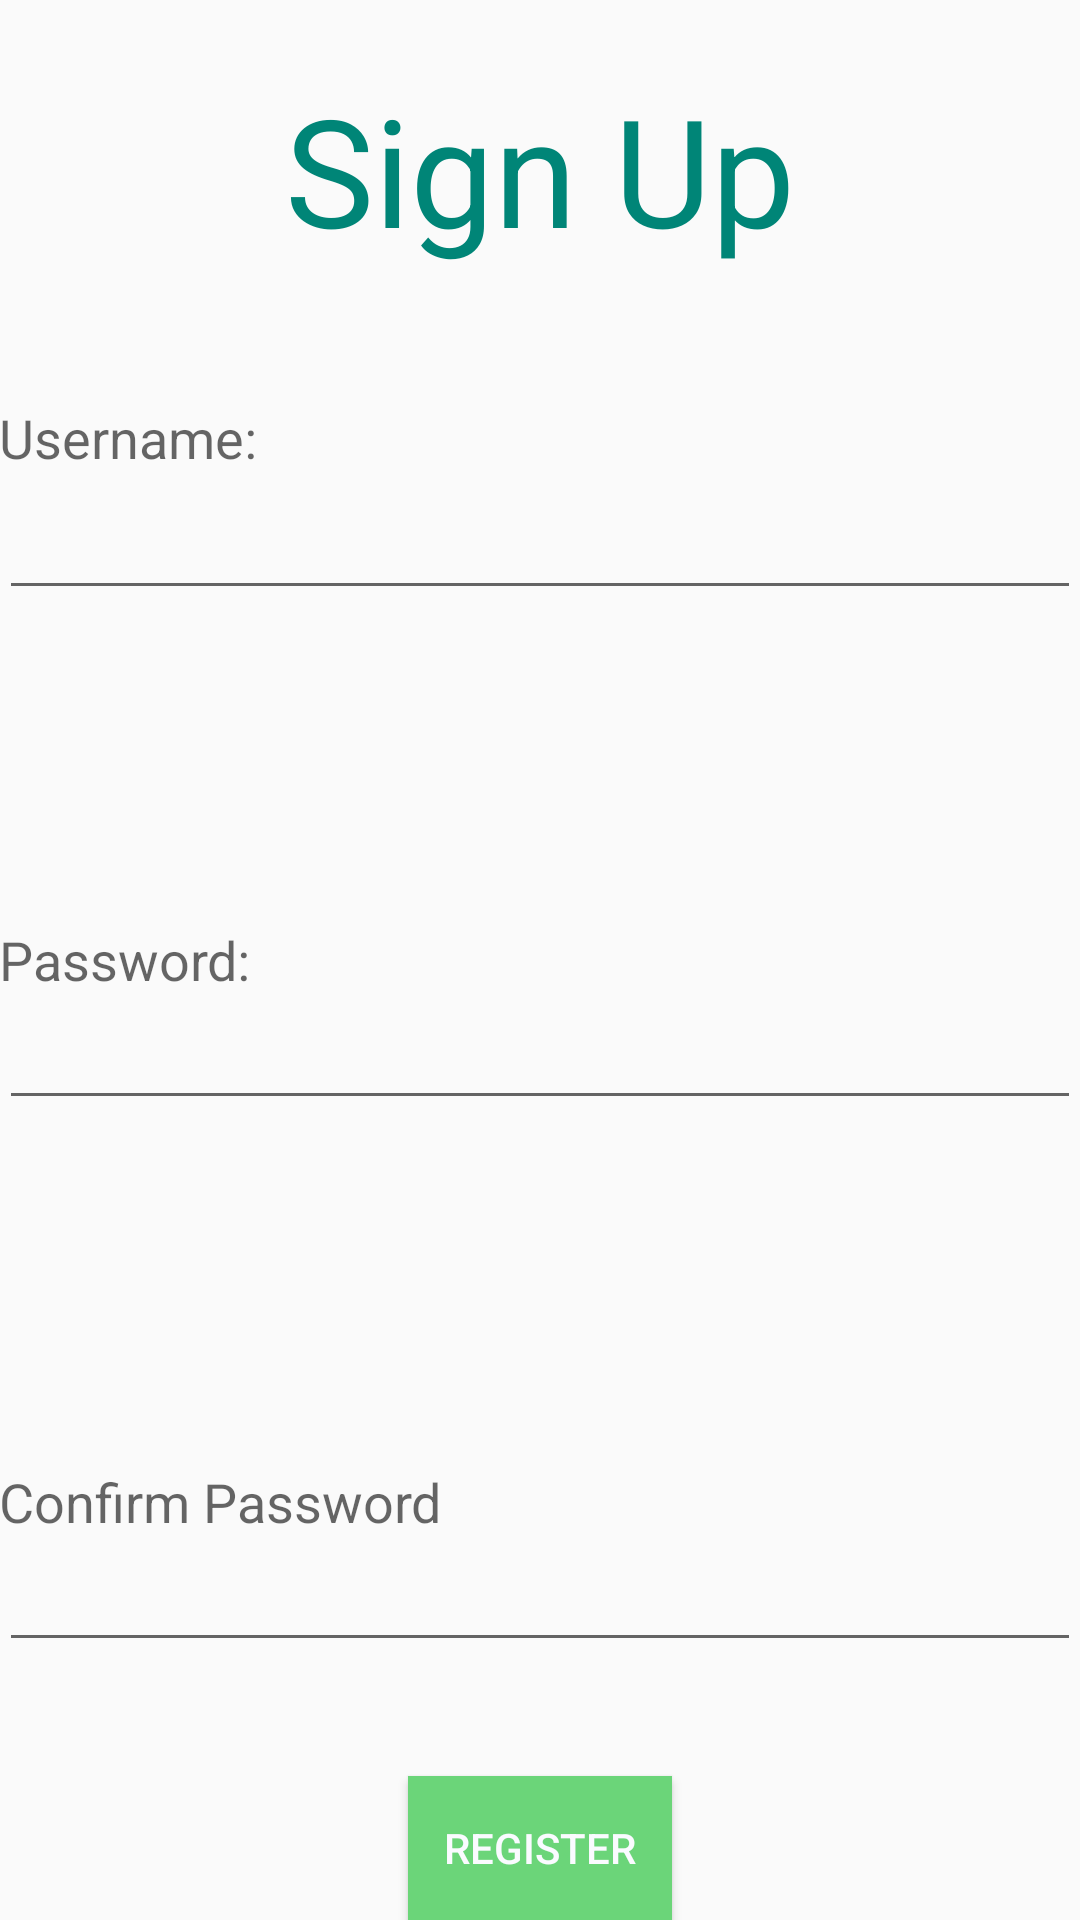

Android layout source for this screen:
<!-- AndroidManifest.xml: application theme CustomActionBarTheme -->
<!-- res/layout/fragment_sign_up.xml -->
<RelativeLayout xmlns:android="http://schemas.android.com/apk/res/android"
    xmlns:tools="http://schemas.android.com/tools" android:layout_width="match_parent"
    android:layout_height="match_parent" android:paddingLeft="@dimen/activity_horizontal_margin"
    android:paddingRight="@dimen/activity_horizontal_margin"
    android:paddingTop="@dimen/activity_vertical_margin"
    android:paddingBottom="@dimen/activity_vertical_margin"
    tools:context="com.codeu.app.conscribo.SignUpActivityFragment">

    <EditText
        android:layout_width="wrap_content"
        android:layout_height="wrap_content"
        android:inputType="textNoSuggestions"
        android:ems="10"
        android:id="@+id/username_edit_text"
        android:layout_alignParentTop="true"
        android:layout_alignParentLeft="true"
        android:layout_alignParentStart="true"
        android:layout_marginTop="162dp"
        android:layout_alignParentRight="true"
        android:layout_alignParentEnd="true" />

    <EditText
        android:layout_width="wrap_content"
        android:layout_height="wrap_content"
        android:inputType="textPassword"
        android:ems="10"
        android:id="@+id/password_edit_text"
        android:autoText="false"
        android:contentDescription="Enter your password"
        android:layout_below="@+id/textView10"
        android:layout_alignParentLeft="true"
        android:layout_alignParentStart="true"
        android:layout_alignRight="@+id/username_edit_text"
        android:layout_alignEnd="@+id/username_edit_text" />

    <TextView
        android:layout_width="wrap_content"
        android:layout_height="wrap_content"
        android:textAppearance="?android:attr/textAppearanceLarge"
        android:text="Sign Up"
        android:id="@+id/textView3"
        android:layout_marginTop="23dp"
        android:gravity="center_horizontal"
        android:textSize="50dp"
        android:layout_alignParentTop="true"
        android:layout_alignParentLeft="true"
        android:layout_alignParentStart="true"
        android:textColor="@color/accent_material_light"
        android:layout_alignParentRight="true"
        android:layout_alignParentEnd="true" />

    <TextView
        android:layout_width="wrap_content"
        android:layout_height="wrap_content"
        android:textAppearance="?android:attr/textAppearanceMedium"
        android:text="Username:"
        android:id="@+id/textView9"
        android:layout_marginTop="44dp"
        android:layout_below="@+id/textView3"
        android:layout_alignParentLeft="true"
        android:layout_alignParentStart="true" />

    <TextView
        android:layout_width="wrap_content"
        android:layout_height="wrap_content"
        android:textAppearance="?android:attr/textAppearanceMedium"
        android:text="Password:"
        android:id="@+id/textView10"
        android:layout_centerVertical="true"
        android:layout_alignParentLeft="true"
        android:layout_alignParentStart="true" />

    <Button
        android:layout_width="wrap_content"
        android:layout_height="wrap_content"
        android:text="Register"
        android:id="@+id/register_button"
        android:textColor="#fffafbff"
        android:background="#6bd579"
        android:layout_alignParentBottom="true"
        android:layout_centerHorizontal="true" />

    <EditText
        android:layout_width="wrap_content"
        android:layout_height="wrap_content"
        android:inputType="textPassword"
        android:ems="10"
        android:id="@+id/password_again_edit_text"
        android:autoText="false"
        android:contentDescription="Enter your password"
        android:layout_above="@+id/register_button"
        android:layout_alignParentLeft="true"
        android:layout_alignParentStart="true"
        android:layout_marginBottom="38dp"
        android:layout_alignRight="@+id/password_edit_text"
        android:layout_alignEnd="@+id/password_edit_text" />

    <TextView
        android:layout_width="wrap_content"
        android:layout_height="wrap_content"
        android:textAppearance="?android:attr/textAppearanceMedium"
        android:text="Confirm Password"
        android:id="@+id/textView11"
        android:layout_above="@+id/password_again_edit_text"
        android:layout_alignParentLeft="true"
        android:layout_alignParentStart="true" />

</RelativeLayout>
<!-- resources referenced by this layout -->
<resources>
  <style name="CustomActionBarTheme" parent="@style/Theme.AppCompat.Light.DarkActionBar">
          <item name="android:actionBarStyle">@style/MyActionBar</item>
  
          
          <item name="actionBarStyle">@style/MyActionBar</item>
      </style>
  <style name="MyActionBar" parent="@style/Widget.AppCompat.Light.ActionBar.Solid.Inverse">
          <item name="android:background">@color/conscribo_light_green</item>
  
          
          <item name="background">@color/conscribo_light_green</item>
      </style>
  <color name="conscribo_light_green">#81C784</color>
</resources>
